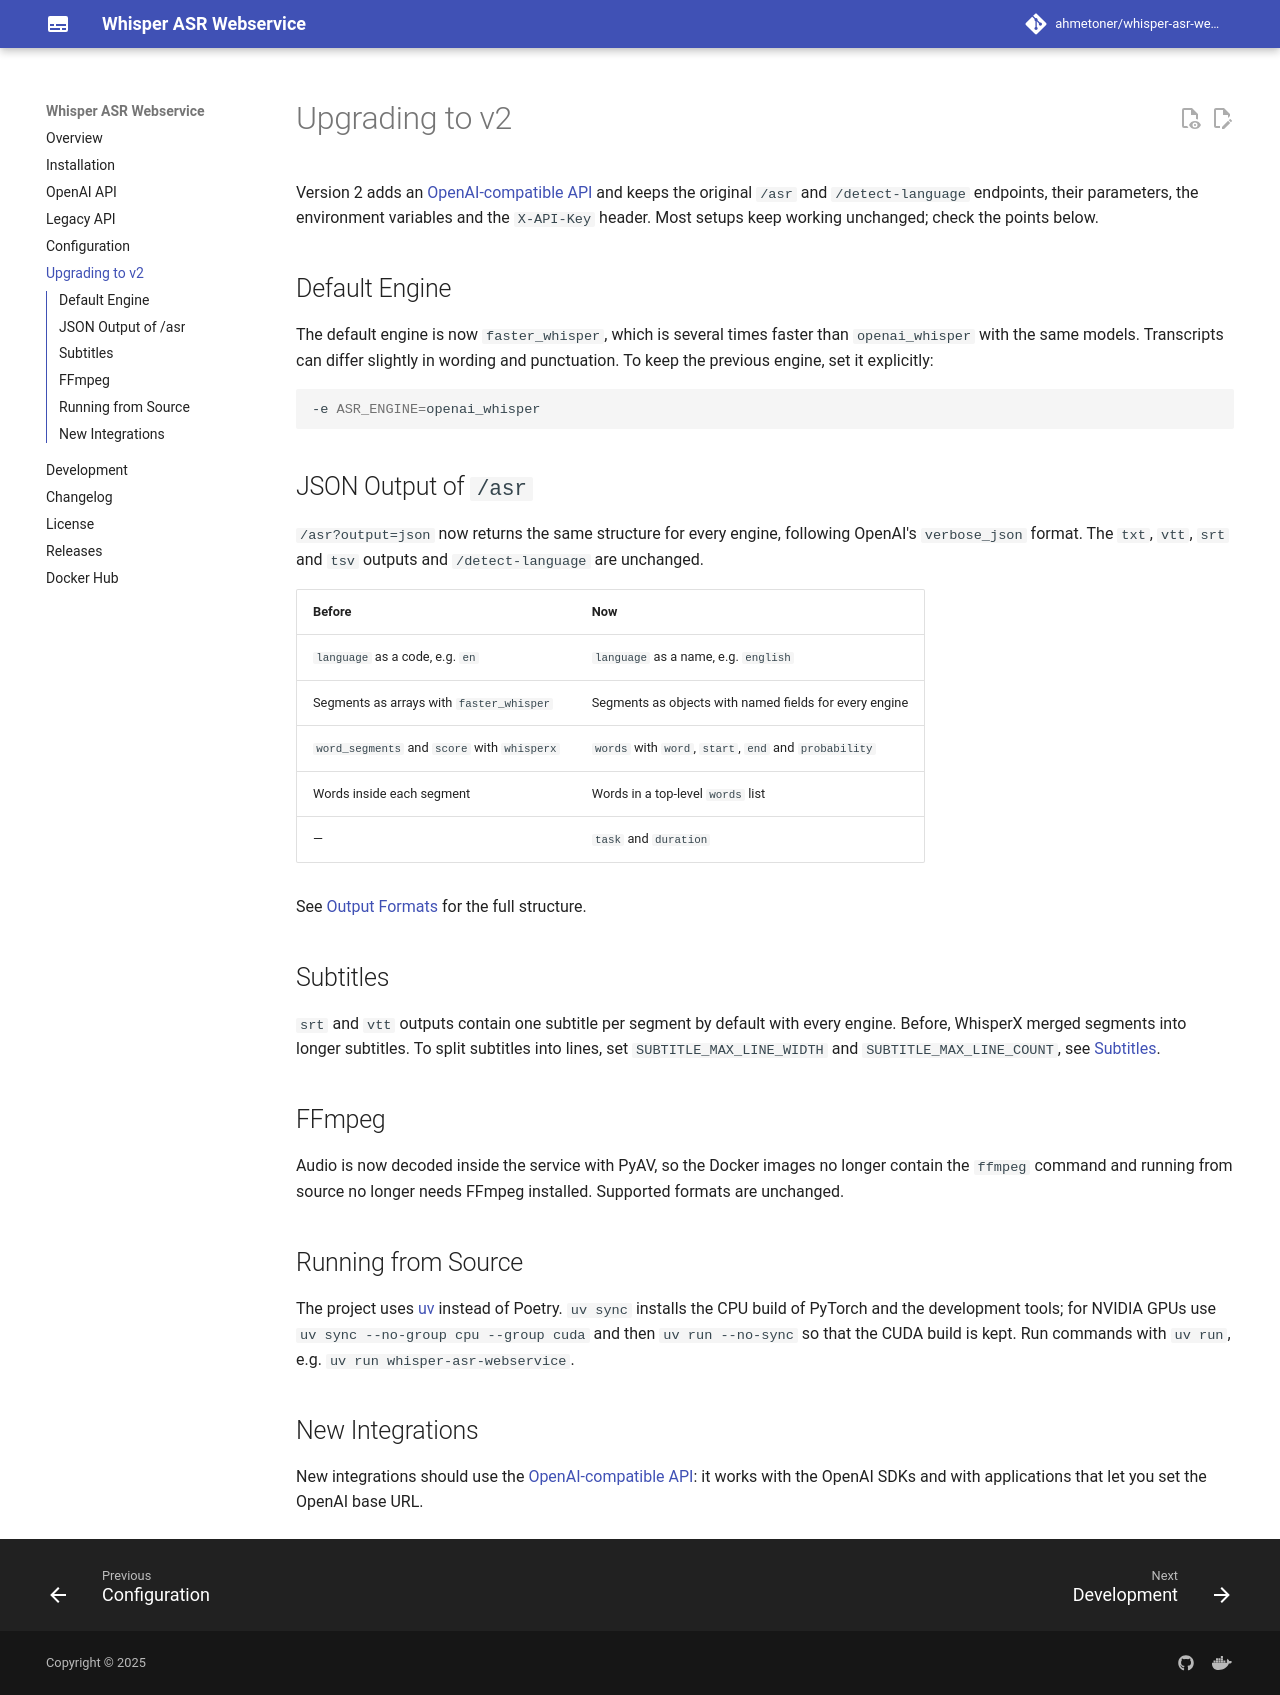

repository: ahmetoner/whisper-asr-webservice · page: migration/index.html · generator: mkdocs

# Upgrading to v2

Version 2 adds an [OpenAI-compatible API](openai.md) and keeps the original `/asr` and `/detect-language` endpoints,
their parameters, the environment variables and the `X-API-Key` header. Most setups keep working unchanged; check the
points below.

## Default Engine

The default engine is now `faster_whisper`, which is several times faster than `openai_whisper` with the same
models. Transcripts can differ slightly in wording and punctuation. To keep the previous engine, set it explicitly:

```shell
-e ASR_ENGINE=openai_whisper
```

## JSON Output of `/asr`

`/asr?output=json` now returns the same structure for every engine, following OpenAI's `verbose_json` format. The
`txt`, `vtt`, `srt` and `tsv` outputs and `/detect-language` are unchanged.

| Before                                                     | Now                                                         |
|------------------------------------------------------------|-------------------------------------------------------------|
| `language` as a code, e.g. `en`                            | `language` as a name, e.g. `english`                        |
| Segments as arrays with `faster_whisper`                   | Segments as objects with named fields for every engine      |
| `word_segments` and `score` with `whisperx`                | `words` with `word`, `start`, `end` and `probability`       |
| Words inside each segment                                  | Words in a top-level `words` list                           |
| —                                                          | `task` and `duration`                                       |

See [Output Formats](endpoints.md#output-formats) for the full structure.

## Subtitles

`srt` and `vtt` outputs contain one subtitle per segment by default with every engine. Before, WhisperX merged
segments into longer subtitles. To split subtitles into lines, set `SUBTITLE_MAX_LINE_WIDTH` and
`SUBTITLE_MAX_LINE_COUNT`, see [Subtitles](environmental-variables.md#subtitles).

## FFmpeg

Audio is now decoded inside the service with PyAV, so the Docker images no longer contain the `ffmpeg` command and
running from source no longer needs FFmpeg installed. Supported formats are unchanged.

## Running from Source

The project uses [uv](https://docs.astral.sh/uv/) instead of Poetry. `uv sync` installs the CPU build of PyTorch and
the development tools; for NVIDIA GPUs use `uv sync --no-group cpu --group cuda` and then `uv run --no-sync` so
that the CUDA build is kept. Run commands with `uv run`, e.g. `uv run whisper-asr-webservice`.

## New Integrations

New integrations should use the [OpenAI-compatible API](openai.md): it works with the OpenAI SDKs and with
applications that let you set the OpenAI base URL.
